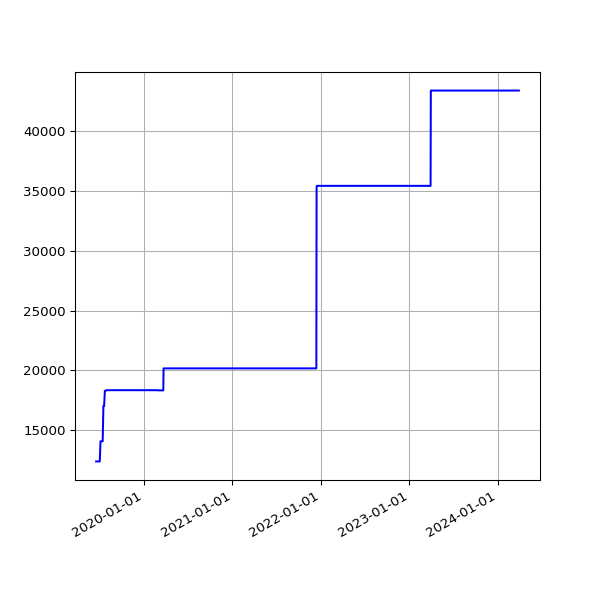

Source data for this figure (header and first rows):
date, value
2019-06-19 06:09:05 +0100, 12404
2019-06-22 06:26:55 +0100, 12404
2019-06-25 06:11:17 +0100, 12404
2019-07-01 06:48:57 +0100, 12404
2019-07-04 07:07:36 +0100, 12404
2019-07-07 06:57:19 +0100, 14086
2019-07-10 06:59:56 +0100, 14086
2019-07-13 07:03:15 +0100, 14086
2019-07-16 06:54:44 +0100, 14086
2019-07-19 07:03:46 +0100, 17040
2019-07-22 07:26:34 +0100, 17040
2019-07-25 07:25:18 +0100, 18297
2019-07-28 08:06:14 +0100, 18297
2019-07-31 06:33:09 +0100, 18353
2019-08-01 07:04:31 +0100, 18353
2019-08-02 06:25:51 +0100, 18353
2019-08-03 06:23:45 +0100, 18353
2019-08-04 07:18:53 +0100, 18353
2019-08-05 06:13:25 +0100, 18353
2019-08-06 06:32:26 +0100, 18353
2019-08-07 06:38:59 +0100, 18353
2019-08-08 07:16:43 +0100, 18353
2019-08-09 06:20:39 +0100, 18353
2019-08-10 06:22:40 +0100, 18353
2019-08-11 07:18:29 +0100, 18353
2019-08-12 06:37:47 +0100, 18353
2019-08-13 08:02:12 +0100, 18353
2019-08-14 07:07:20 +0100, 18353
2019-08-15 06:48:04 +0100, 18353
2019-08-16 07:13:46 +0100, 18353
2019-08-17 06:01:35 +0100, 18353
2019-08-18 06:19:27 +0100, 18353
2019-08-19 07:12:43 +0100, 18353
2019-08-20 06:47:37 +0100, 18353
2019-08-21 06:59:05 +0100, 18353
2019-08-22 06:43:16 +0100, 18353
2019-08-23 06:29:29 +0100, 18353
2019-08-24 07:02:29 +0100, 18353
2019-08-25 07:23:01 +0100, 18353
2019-08-26 06:38:40 +0100, 18353
2019-08-27 06:06:19 +0100, 18353
2019-08-28 06:24:25 +0100, 18353
2019-08-29 06:18:33 +0100, 18353
2019-08-30 06:57:00 +0100, 18353
2019-08-31 07:21:42 +0100, 18353
2019-09-01 06:49:29 +0100, 18353
2019-09-02 07:51:11 +0100, 18353
2019-09-03 07:29:39 +0100, 18353
2019-09-04 06:17:51 +0100, 18353
2019-09-05 06:54:14 +0100, 18353
2019-09-06 07:45:40 +0100, 18353
2019-09-07 07:11:51 +0100, 18353
2019-09-08 07:03:55 +0100, 18353
2019-09-09 07:14:57 +0100, 18353
2019-09-10 06:46:30 +0100, 18353
2019-09-11 08:54:56 +0100, 18353
2019-09-12 05:58:56 +0100, 18353
2019-09-13 07:46:46 +0100, 18353
2019-09-14 07:31:29 +0100, 18353
2019-09-15 06:56:58 +0100, 18353
... 1,436 more rows
